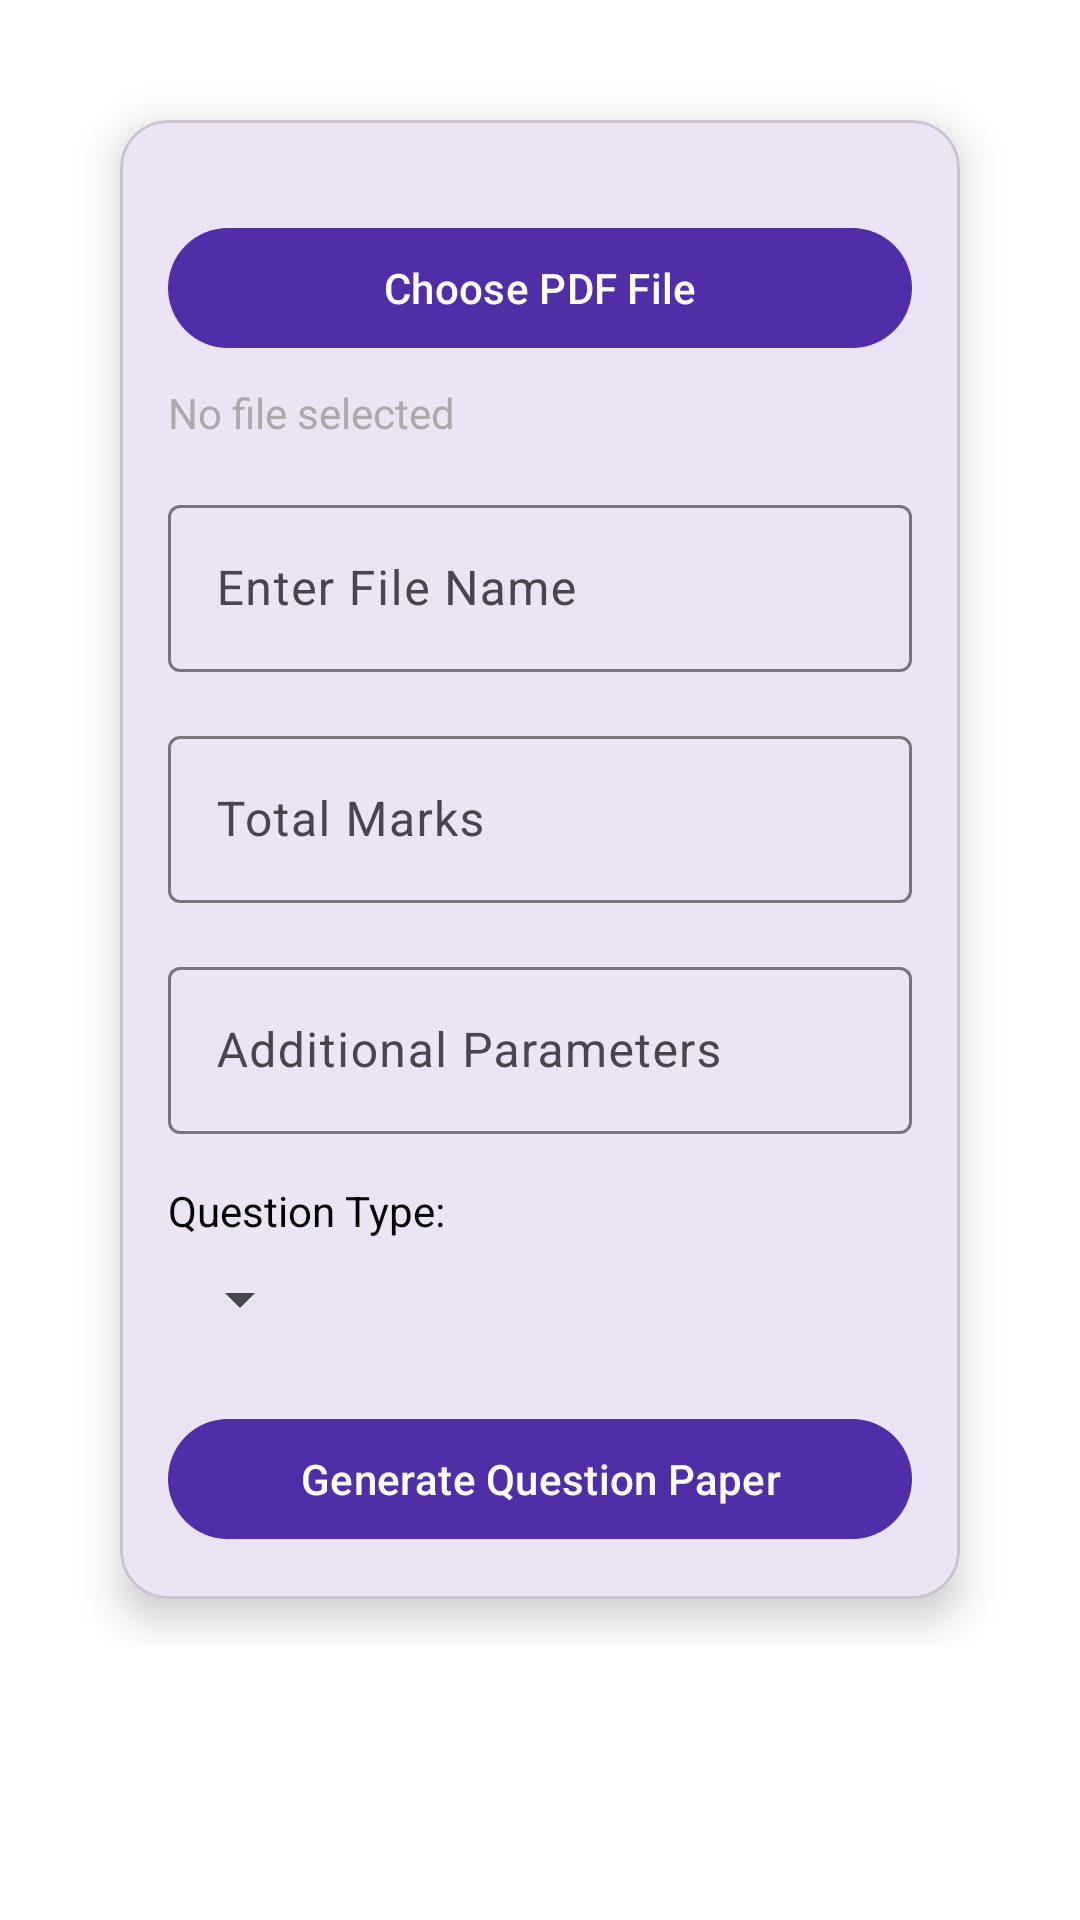

The Android layout XML behind this screen, and the referenced resources:
<!-- AndroidManifest.xml: application theme Theme.ExamForge -->
<!-- res/layout/activity_create_question_paper.xml -->
<?xml version="1.0" encoding="utf-8"?>
<ScrollView xmlns:android="http://schemas.android.com/apk/res/android"
    xmlns:app="http://schemas.android.com/apk/res-auto"
    android:layout_width="match_parent"
    android:layout_height="match_parent"
    android:background="@color/white">

    <androidx.constraintlayout.widget.ConstraintLayout
        android:layout_width="match_parent"
        android:layout_height="wrap_content"
        android:padding="24dp">

        
        <com.google.android.material.card.MaterialCardView
            android:id="@+id/cardViewCreateQuestionPaper"
            android:layout_width="0dp"
            android:layout_height="wrap_content"
            app:cardCornerRadius="16dp"
            app:cardElevation="8dp"
            android:layout_margin="16dp"
            app:layout_constraintTop_toTopOf="parent"
            app:layout_constraintBottom_toBottomOf="parent"
            app:layout_constraintStart_toStartOf="parent"
            app:layout_constraintEnd_toEndOf="parent">

            <LinearLayout
                android:layout_width="match_parent"
                android:layout_height="wrap_content"
                android:orientation="vertical"
                android:padding="16dp">

                
                <com.google.android.material.button.MaterialButton
                    android:id="@+id/btnChoosePDF"
                    android:layout_width="match_parent"
                    android:layout_height="wrap_content"
                    android:text="Choose PDF File"
                    app:backgroundTint="@color/purple_700"
                    android:textColor="@android:color/white"
                    android:layout_marginTop="16dp" />

                
                <TextView
                    android:id="@+id/tvFileName"
                    android:layout_width="match_parent"
                    android:layout_height="wrap_content"
                    android:text="No file selected"
                    android:textColor="@android:color/darker_gray"
                    android:layout_marginTop="8dp" />

                
                <com.google.android.material.textfield.TextInputLayout
                    android:id="@+id/tilFileName"
                    android:layout_width="match_parent"
                    android:layout_height="wrap_content"
                    android:hint="Enter File Name"
                    android:layout_marginTop="16dp">
                    <com.google.android.material.textfield.TextInputEditText
                        android:id="@+id/etFileName"
                        android:layout_width="match_parent"
                        android:layout_height="wrap_content" />
                </com.google.android.material.textfield.TextInputLayout>

                
                <com.google.android.material.textfield.TextInputLayout
                    android:id="@+id/tilMarks"
                    android:layout_width="match_parent"
                    android:layout_height="wrap_content"
                    android:hint="Total Marks"
                    android:layout_marginTop="16dp">
                    <com.google.android.material.textfield.TextInputEditText
                        android:id="@+id/etMarks"
                        android:layout_width="match_parent"
                        android:layout_height="wrap_content"
                        android:inputType="number" />
                </com.google.android.material.textfield.TextInputLayout>

                
                <com.google.android.material.textfield.TextInputLayout
                    android:id="@+id/tilAdditionalParams"
                    android:layout_width="match_parent"
                    android:layout_height="wrap_content"
                    android:hint="Additional Parameters"
                    android:layout_marginTop="16dp">
                    <com.google.android.material.textfield.TextInputEditText
                        android:id="@+id/etAdditionalParams"
                        android:layout_width="match_parent"
                        android:layout_height="wrap_content" />
                </com.google.android.material.textfield.TextInputLayout>

                
                <TextView
                    android:id="@+id/tvQuestionTypeLabel"
                    android:layout_width="wrap_content"
                    android:layout_height="wrap_content"
                    android:text="Question Type:"
                    android:textColor="@android:color/black"
                    android:layout_marginTop="16dp"/>

                
                <Spinner
                    android:id="@+id/spinnerQuestionType"
                    android:layout_width="wrap_content"
                    android:layout_height="wrap_content"
                    app:layout_constraintTop_toBottomOf="@id/tvQuestionTypeLabel"
                    app:layout_constraintStart_toStartOf="parent"
                    app:layout_constraintEnd_toEndOf="parent"
                    android:layout_marginTop="8dp" />

                
                <com.google.android.material.button.MaterialButton
                    android:id="@+id/btnSubmit"
                    android:layout_width="match_parent"
                    android:layout_height="wrap_content"
                    android:text="Generate Question Paper"
                    app:backgroundTint="@color/purple_700"
                    android:textColor="@android:color/white"
                    android:layout_marginTop="24dp" />

            </LinearLayout>
        </com.google.android.material.card.MaterialCardView>
    </androidx.constraintlayout.widget.ConstraintLayout>
</ScrollView>
<!-- resources referenced by this layout -->
<resources>
  <color name="purple_700">#512DA8</color>
  <color name="white">#FFFFFFFF</color>
  <style name="Theme.ExamForge" parent="Base.Theme.ExamForge" />
  <style name="Base.Theme.ExamForge" parent="Theme.Material3.DayNight.NoActionBar">
          
          
      </style>
</resources>
